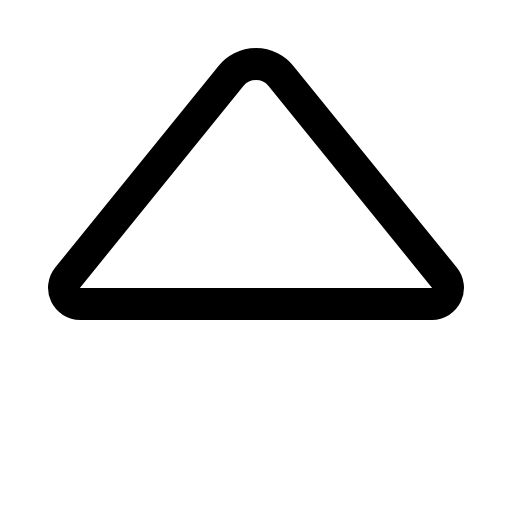
t = 0.00 s
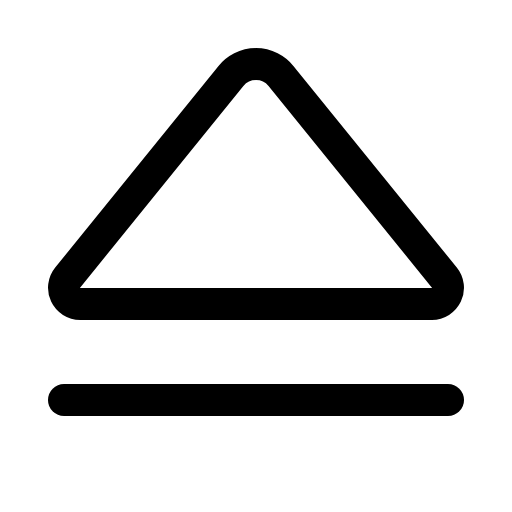
t = 0.68 s
t = 1.05 s: frame unchanged from t = 0.68 s, image omitted
t = 1.80 s: frame unchanged from t = 0.68 s, image omitted
t = 2.18 s: frame unchanged from t = 0.68 s, image omitted
t = 2.93 s: frame unchanged from t = 0.68 s, image omitted

The animated SVG that drew these frames (rendered in a browser with its animation timeline set to each time). Animation: 1 CSS @keyframes rule; one cycle of 3.30 s, repeats indefinitely.

<svg xmlns="http://www.w3.org/2000/svg" viewBox="0 0 256 256">
  <style>
    .draw-line {
      stroke-dasharray: 2000;
      stroke-dashoffset: 0;
    }
    svg:hover .draw-line {
      animation: phosphor-draw-in 3s ease-in-out infinite alternate;
    }
    @keyframes phosphor-draw-in {
      0%   { stroke-dashoffset: 2000; }
      50%  { stroke-dashoffset: 0; }
      100% { stroke-dashoffset: 0; }
    }
  </style><rect width="256" height="256" fill="none"/><line x1="224" y1="200" x2="32" y2="200" fill="none" stroke="currentColor" stroke-linecap="round" stroke-linejoin="round" stroke-width="16" class="draw-line" pathLength="1" style="animation-delay: 0s"/><path d="M33.82,138.8,115.48,38a16.1,16.1,0,0,1,25,0L222.18,138.8a8.1,8.1,0,0,1-6.26,13.2H40.08A8.1,8.1,0,0,1,33.82,138.8Z" fill="none" stroke="currentColor" stroke-linecap="round" stroke-linejoin="round" stroke-width="16" class="draw-line" pathLength="1" style="animation-delay: 0.3s"/></svg>
